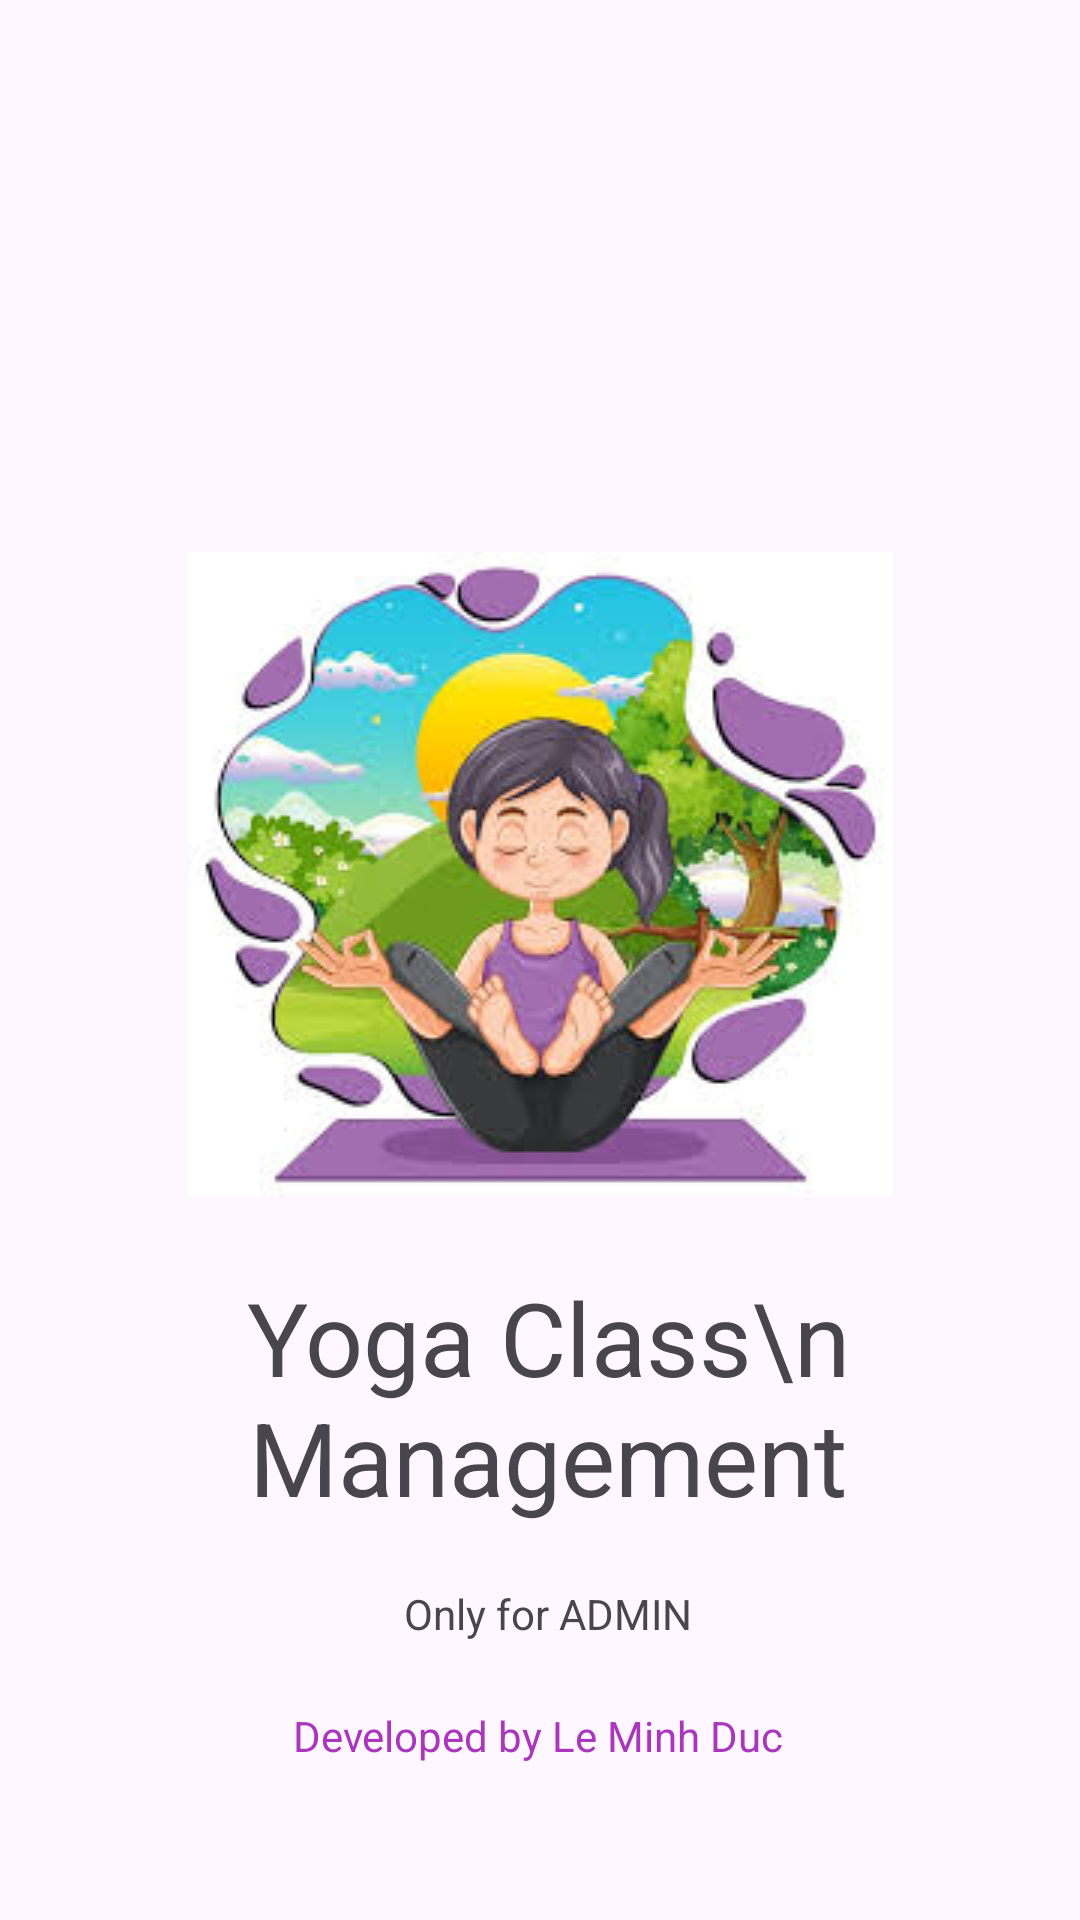

The Android layout XML behind this screen, and the referenced resources:
<!-- AndroidManifest.xml: application theme Theme.Cw_comp1786 -->
<!-- res/layout/activity_splash_screen.xml -->
<?xml version="1.0" encoding="utf-8"?>
<androidx.constraintlayout.widget.ConstraintLayout xmlns:android="http://schemas.android.com/apk/res/android"
    xmlns:app="http://schemas.android.com/apk/res-auto"
    xmlns:tools="http://schemas.android.com/tools"
    android:id="@+id/main"
    android:layout_width="match_parent"
    android:layout_height="match_parent"
    tools:context=".Splash_Screen">

    <ImageView
        android:id="@+id/imageView"
        android:layout_width="wrap_content"
        android:layout_height="wrap_content"
        android:layout_marginTop="184dp"
        app:layout_constraintEnd_toEndOf="parent"
        app:layout_constraintStart_toStartOf="parent"
        app:layout_constraintTop_toTopOf="parent"
        app:srcCompat="@drawable/download" />

    <TextView
        android:id="@+id/textView"
        android:layout_width="wrap_content"
        android:layout_height="wrap_content"
        android:layout_marginTop="24dp"
        android:text="Yoga Class\n Management"
        android:textAlignment="center"
        android:textSize="34sp"
        app:layout_constraintEnd_toEndOf="@+id/imageView"
        app:layout_constraintHorizontal_bias="0.481"
        app:layout_constraintStart_toStartOf="@+id/imageView"
        app:layout_constraintTop_toBottomOf="@+id/imageView" />

    <TextView
        android:id="@+id/textView2"
        android:layout_width="wrap_content"
        android:layout_height="wrap_content"
        android:layout_marginTop="20dp"
        android:text="Only for ADMIN"
        android:textAlignment="center"
        app:layout_constraintEnd_toEndOf="@+id/textView"
        app:layout_constraintStart_toStartOf="@+id/textView"
        app:layout_constraintTop_toBottomOf="@+id/textView" />

    <TextView
        android:id="@+id/textView3"
        android:layout_width="wrap_content"
        android:layout_height="wrap_content"
        android:layout_marginBottom="52dp"
        android:text="Developed by Le Minh Duc"
        android:textColor="#EEA328B8"
        app:layout_constraintBottom_toBottomOf="parent"
        app:layout_constraintEnd_toEndOf="parent"
        app:layout_constraintHorizontal_bias="0.498"
        app:layout_constraintStart_toStartOf="parent" />

</androidx.constraintlayout.widget.ConstraintLayout>
<!-- resources referenced by this layout -->
<resources>
  <!-- drawable download: jpg bitmap (drawable, 13886 bytes) -->
  <style name="Theme.Cw_comp1786" parent="Base.Theme.Cw_comp1786" />
  <style name="Base.Theme.Cw_comp1786" parent="Theme.Material3.DayNight.NoActionBar">
          
          
      </style>
</resources>
